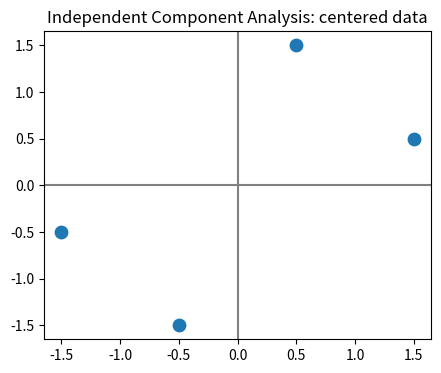
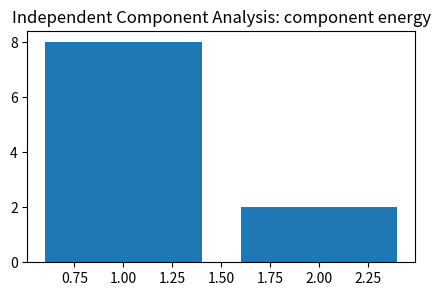
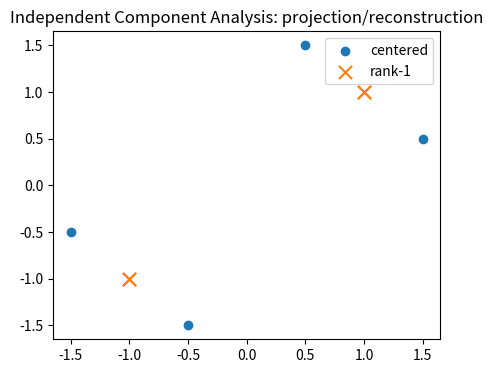
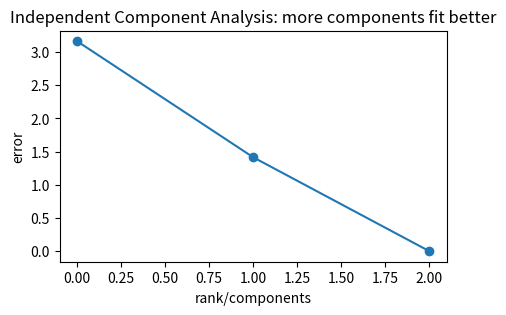
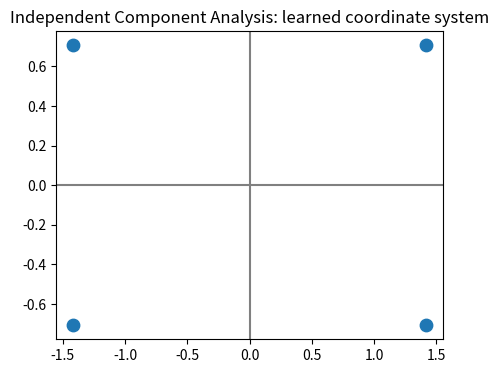

These charts were generated, in order, by the following Python code:
import numpy as np, matplotlib.pyplot as plt, math, itertools
np.random.seed(0)
def pairwise_sq(A,B):
    A=np.asarray(A,float); B=np.asarray(B,float)
    return ((A[:,None,:]-B[None,:,:])**2).sum(axis=2)
def softmax(z):
    z=np.asarray(z,float); z=z-np.max(z)
    e=np.exp(z); return e/e.sum()
def entropy(p):
    p=np.asarray(p,float); p=p[p>0]
    return float(-(p*np.log(p)).sum())
def center(K):
    n=K.shape[0]; H=np.eye(n)-np.ones((n,n))/n
    return H@K@H
print('setup ok')

# 1) center a data matrix before extracting structure
X=np.array([[1.,2.],[2.,1.],[3.,4.],[4.,3.]])
Xc=X-X.mean(axis=0)
plt.figure(figsize=(5,4)); plt.scatter(Xc[:,0],Xc[:,1],s=80); plt.axhline(0,c='gray'); plt.axvline(0,c='gray'); plt.title('Independent Component Analysis: centered data')
assert np.allclose(Xc.mean(axis=0),0)

# 2) singular values/eigenvalues show how much structure each direction carries
X=np.array([[1.,2.],[2.,1.],[3.,4.],[4.,3.]],float); Xc=X-X.mean(axis=0)
U,S,Vt=np.linalg.svd(Xc,full_matrices=False)
plt.figure(figsize=(5,3)); plt.bar([1,2],S**2); plt.title('Independent Component Analysis: component energy')
assert S[0]>S[1]

# 3) one-dimensional projection keeps the strongest direction
X=np.array([[1.,2.],[2.,1.],[3.,4.],[4.,3.]],float); Xc=X-X.mean(axis=0)
U,S,Vt=np.linalg.svd(Xc,full_matrices=False); z=Xc@Vt[:1].T; rec=z@Vt[:1]
plt.figure(figsize=(5,4)); plt.scatter(Xc[:,0],Xc[:,1],label='centered'); plt.scatter(rec[:,0],rec[:,1],marker='x',s=90,label='rank-1'); plt.legend(); plt.title('Independent Component Analysis: projection/reconstruction')
assert rec.shape==Xc.shape and np.linalg.norm(Xc-rec)<np.linalg.norm(Xc)

# 4) reconstruction error falls as rank increases
X=np.array([[1.,2.],[2.,1.],[3.,4.],[4.,3.]],float); Xc=X-X.mean(axis=0); U,S,Vt=np.linalg.svd(Xc,full_matrices=False)
errs=[]
for k in [0,1,2]:
    rec=(U[:,:k]*S[:k])@Vt[:k,:] if k else np.zeros_like(Xc); errs.append(np.linalg.norm(Xc-rec))
plt.figure(figsize=(5,3)); plt.plot([0,1,2],errs,'-o'); plt.xlabel('rank/components'); plt.ylabel('error'); plt.title('Independent Component Analysis: more components fit better')
assert errs[2]<1e-10 and errs[1]<errs[0]

# 5) transformed coordinates are lower-dimensional features
X=np.array([[1.,2.],[2.,1.],[3.,4.],[4.,3.]],float); Xc=X-X.mean(axis=0); U,S,Vt=np.linalg.svd(Xc,full_matrices=False); Z=Xc@Vt.T
plt.figure(figsize=(5,4)); plt.scatter(Z[:,0],Z[:,1],s=80); plt.axhline(0,c='gray'); plt.axvline(0,c='gray'); plt.title('Independent Component Analysis: learned coordinate system')
assert Z.shape==(4,2) and np.allclose(np.var(Z,axis=0),S**2/4)
